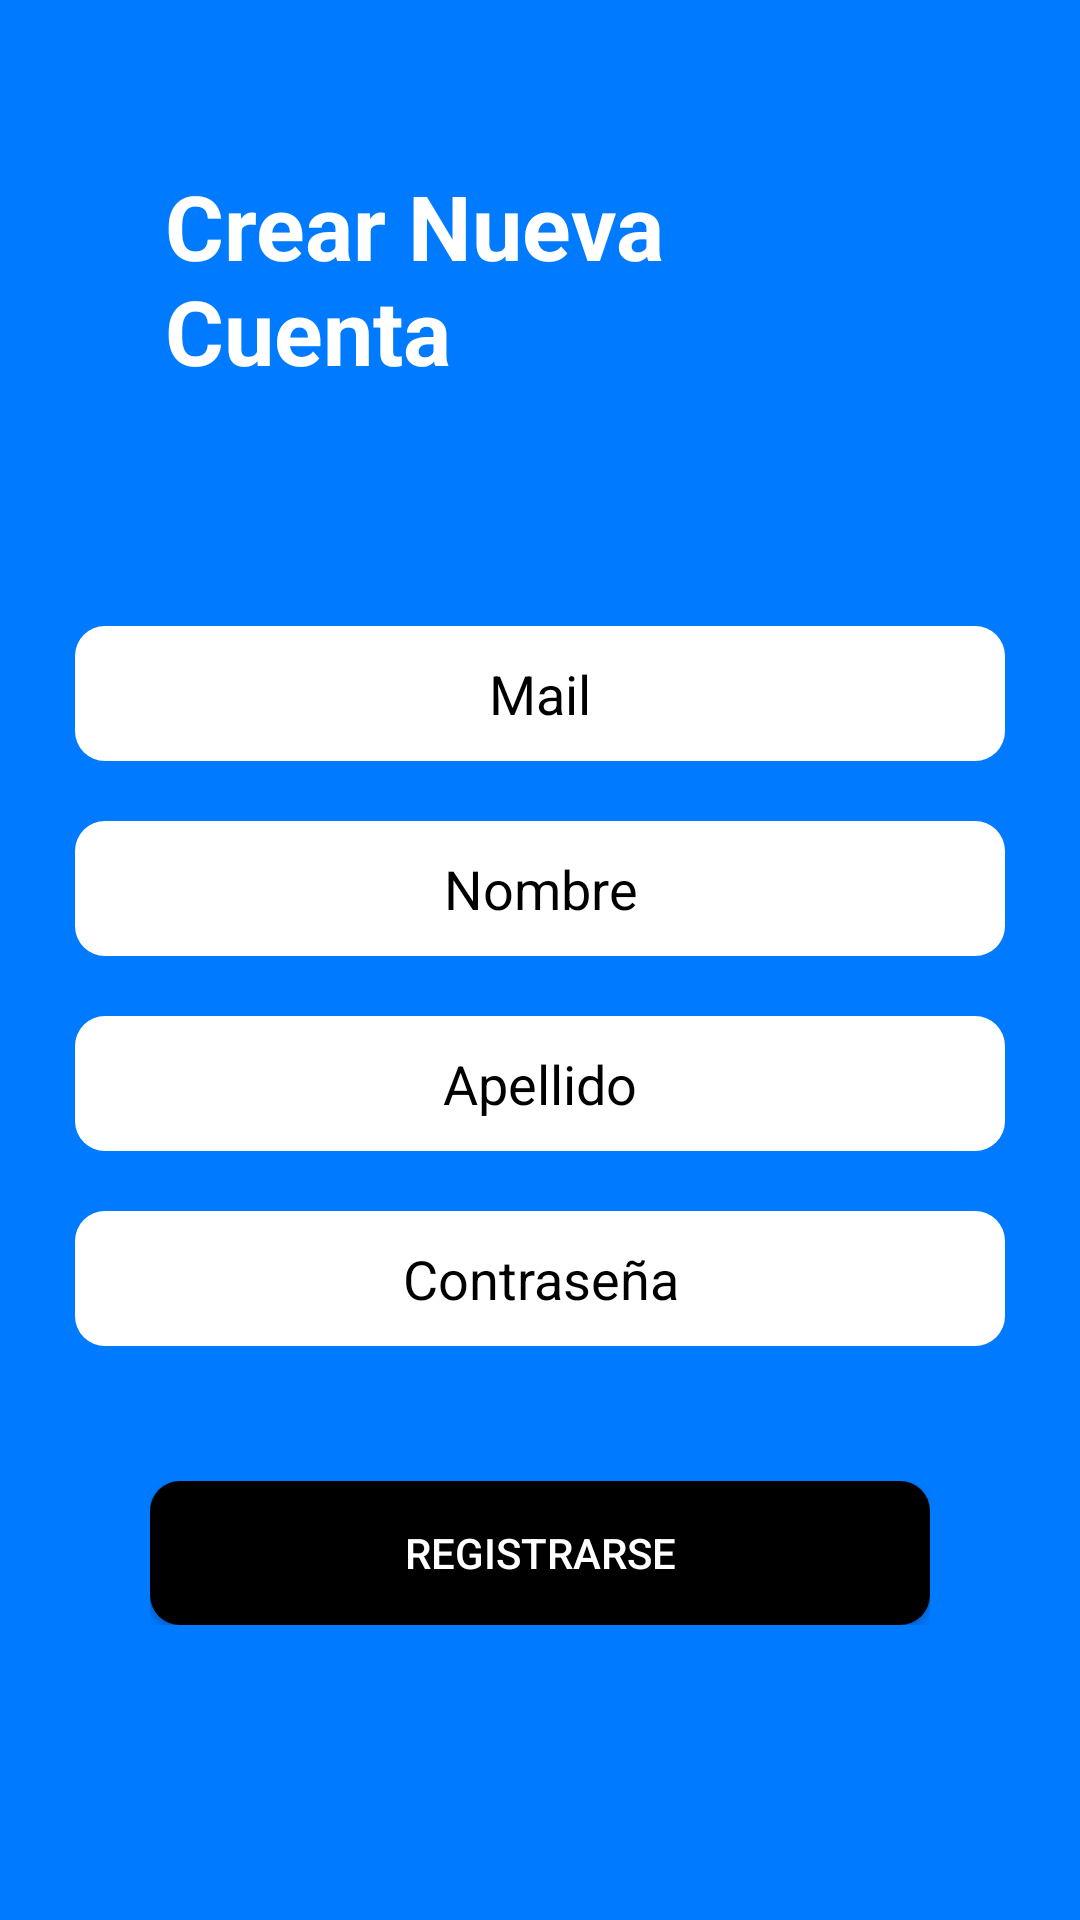

Write the Android layout XML for this screen, with the resource values it uses.
<!-- AndroidManifest.xml: application theme AppTheme -->
<!-- res/layout/fragment_register.xml -->
<?xml version="1.0" encoding="utf-8"?>
<FrameLayout xmlns:android="http://schemas.android.com/apk/res/android"
    xmlns:tools="http://schemas.android.com/tools"
    android:layout_width="match_parent"
    android:layout_height="match_parent"
    tools:context=".fragments.RegisterFragment">

    <LinearLayout
        android:layout_width="match_parent"
        android:layout_height="match_parent"
        android:gravity="center"
        android:background="#007AFF"
        android:padding="25dp"
        android:orientation="vertical">

        <TextView
            android:layout_width="wrap_content"
            android:layout_height="wrap_content"
            android:textSize="30dp"
            android:textColor="#ffffff"
            android:padding="30dp"
            android:text="Crear Nueva Cuenta"
            android:textStyle="bold"/>

        <Space
            android:layout_width="wrap_content"
            android:layout_height="wrap_content"
            android:layout_weight="1" />

        <EditText
            android:id="@+id/registerEmailEditText"
            android:layout_width="match_parent"
            android:layout_height="45dp"
            android:ems="10"
            android:inputType="textEmailAddress"
            android:hint="Mail"
            android:textAlignment="center"
            android:layout_marginBottom="20dp"
            android:textColor="#000000"
            android:textColorHint="#000000"
            android:background="@drawable/edittext_background"
            />


        <EditText
            android:id="@+id/registerNameEditText"
            android:layout_width="match_parent"
            android:layout_height="45dp"
            android:ems="10"
            android:inputType="textEmailAddress"
            android:hint="Nombre"
            android:textAlignment="center"
            android:layout_marginBottom="20dp"
            android:textColor="#000000"
            android:textColorHint="#000000"
            android:background="@drawable/edittext_background"
            />


        <EditText
            android:id="@+id/registerLastNameEditText"
            android:layout_width="match_parent"
            android:layout_height="45dp"
            android:ems="10"
            android:inputType="textEmailAddress"
            android:hint="Apellido"
            android:textAlignment="center"
            android:layout_marginBottom="20dp"
            android:textColor="#000000"
            android:textColorHint="#000000"
            android:background="@drawable/edittext_background"
            />


        <EditText
            android:id="@+id/registerPasswordEditText"
            android:layout_width="match_parent"
            android:layout_height="45dp"
            android:hint="Contraseña"
            android:inputType="textPassword"
            android:textAlignment="center"
            android:layout_marginBottom="20dp"

            android:textColor="#000000"
            android:textColorHint="#000000"
            android:background="@drawable/edittext_background"
            />

        <LinearLayout
            android:layout_width="match_parent"
            android:layout_height="wrap_content"
            android:gravity="center"
            android:orientation="horizontal"
            android:padding="25dp">


            <Button
                android:id="@+id/registerButton"
                android:layout_width="wrap_content"
                android:layout_height="wrap_content"
                android:layout_weight="1"
                android:background="@drawable/rounded_button_black"
                android:text="Registrarse"
                android:textAlignment="center"
                android:textColor="#ffffff" />

        </LinearLayout>


        <Space
            android:layout_width="wrap_content"
            android:layout_height="wrap_content"
            android:layout_weight="1" />

    </LinearLayout>

</FrameLayout>
<!-- resources referenced by this layout -->
<resources>
  <!-- drawable edittext_background (drawable) -->
  <?xml version="1.0" encoding="utf-8"?>
  <shape xmlns:android="http://schemas.android.com/apk/res/android"
      android:shape="rectangle"
      android:padding="50dp">
  
      <solid android:color="#FFFFFF" />
      <corners
          android:bottomRightRadius="10dp"
          android:bottomLeftRadius="10dp"
          android:topLeftRadius="10dp"
          android:topRightRadius="10dp" />
  </shape>
  <!-- drawable rounded_button_black (drawable) -->
  <?xml version="1.0" encoding="utf-8"?>
  <shape xmlns:android="http://schemas.android.com/apk/res/android"
      android:shape="rectangle">
  
      <corners android:radius="10dp"/> // if you want clear round shape then make radius size is half of your  button`s height.
      <solid android:color="#000000"/> // Button Colour
      <padding
          android:bottom="5dp"
          android:left="10dp"
          android:right="10dp"
          android:top="5dp"/>
  
  </shape>
  <style name="AppTheme" parent="Theme.AppCompat.Light.DarkActionBar">
          
          <item name="colorPrimary">@color/colorPrimary</item>
          <item name="colorPrimaryDark">@color/colorPrimaryDark</item>
          <item name="colorAccent">@color/colorAccent</item>
      </style>
  <color name="colorPrimary">#039BE5</color>
  <color name="colorPrimaryDark">#2C384A</color>
  <color name="colorAccent">#FF8A65</color>
</resources>
